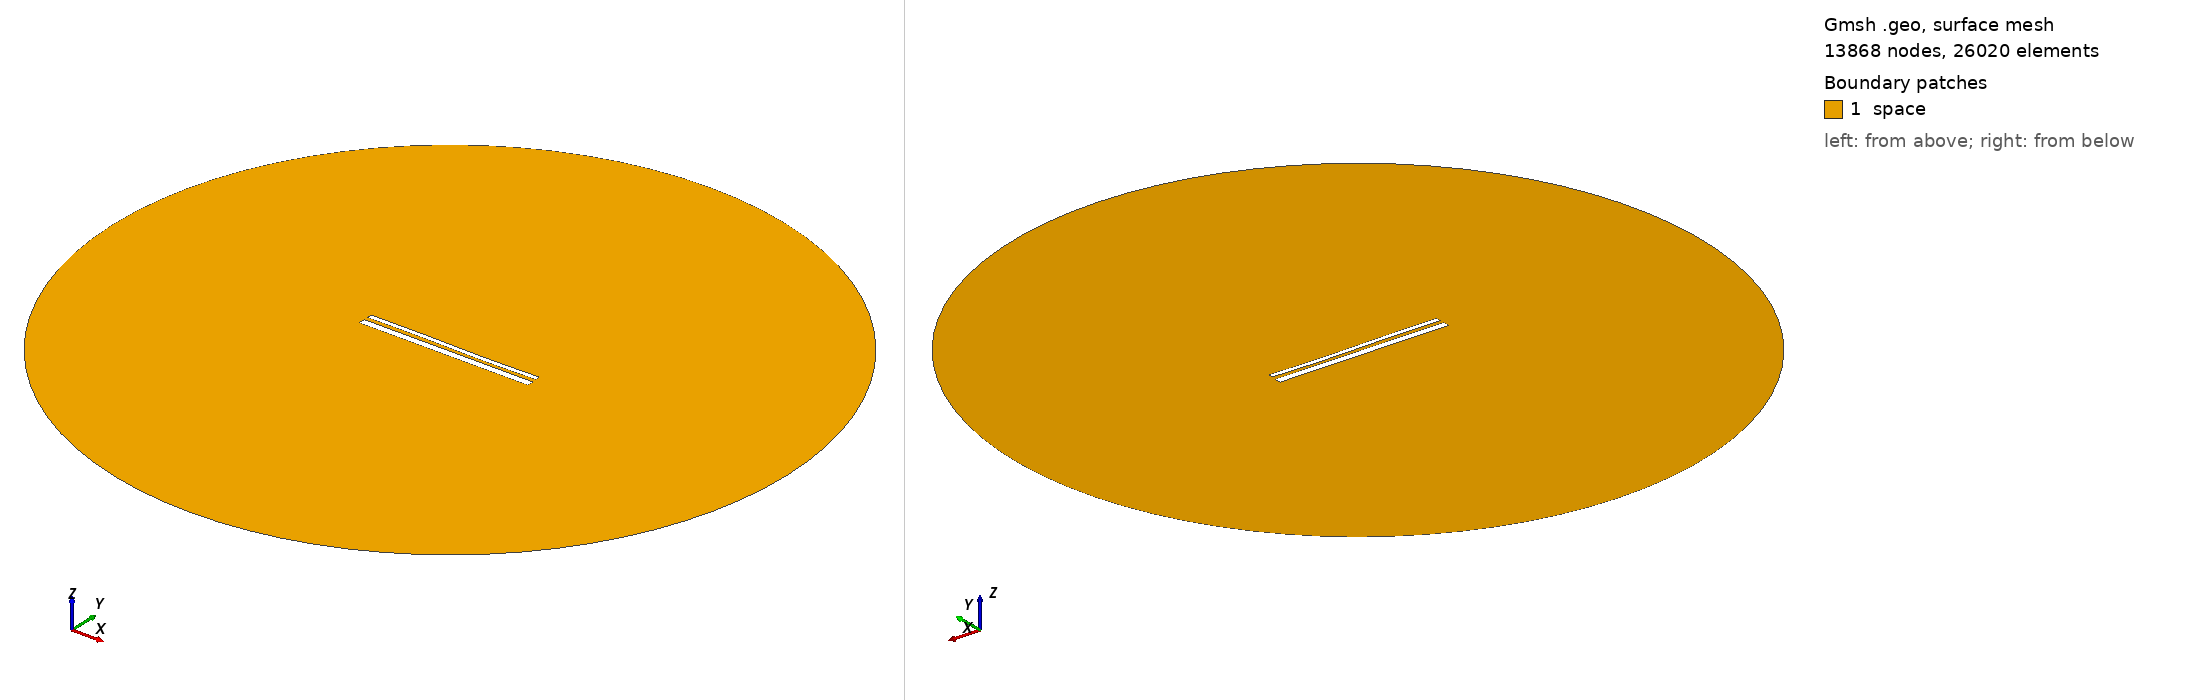

Gmsh geometry script, surface-meshed: 13868 nodes, 26020 surface elements. Boundary patches (legend numbers): 1 space. Left view from above one corner, right view from below the opposite corner. Legend entries are the model's physical surfaces. The drawing asked Gmsh for element sizes between 1% and 20% of the model's largest extent; the script's own settings can give other sizes.

=== 13798.geo (drawn) ===
//---------------------------------------
// Geometry kernel
//---------------------------------------

SetFactory("OpenCASCADE");



//---------------------------------------
// Parameters of the geometry
//---------------------------------------

// Overetch of the upper plate
overetch = 0.5;

// Distance between the plates
distance = 2.0;

// Discretization over the x axis (for the deformation)
nx = 50; 

// Length of the plate
L = 100 - overetch; 

// Number of modes
n = 4; 

// 1st mode coefficient
coeff(1) = -0.15;
beta(1) = 0.596864 * 3.1415926535 / L;

// 2nd mode coefficient
coeff(2) = -0.075;
beta(2) = 1.49418 * 3.1415926535 / L;

// 3rd mode coefficient
coeff(3) = 0.15;
beta(3) = 2.50025 * 3.1415926535 / L;

// 4th mode coefficient
coeff(4) = 0.0;
beta(4) = 3.49999 * 3.1415926535 / L;



//---------------------------------------
// Upper plate (deformed rectangle)
//---------------------------------------

// Coordiantes of the upper plate
xmin = -50;
xmax = 50 - overetch;

// Height of the upper plate
yheight = 4 - 2 * overetch;

// Indexes of the points
UpperID[] = {};
LowerID[] = {};
LeftID[] = {};
RightID[] = {};

// Point index
p = 1;

// Horizontal edges
For i In {1:nx}
    x = xmin + (i-1)*(xmax - xmin)/(nx-1);

    y_bottom = distance / 2 + overetch;
    For j In {1:n}
        C = (Cosh(beta(j)*L) + Cos(beta(j)*L)) / (Sinh(beta(j)*L) + Sin(beta(j)*L));
        y_bottom  = y_bottom + coeff(j) * (Cosh(beta(j)*(x+50)) - Cos(beta(j)*(x+50)) - C * (Sinh(beta(j)*(x+50)) - Sin(beta(j)*(x+50))));
    EndFor

    y_top = y_bottom + yheight;

    Point(p) = {x, y_top, 0, 1.0};
    UpperID[i] = p;
    p = p + 1;

    Point(p) = {x, y_bottom, 0, 1.0};
    LowerID[i] = p;
    p = p + 1;
EndFor

// Create point lists
UpperPts[] = {}; LowerPts[] = {};
For i In {1:nx}
  UpperPts[] += {UpperID[i]};
  LowerPts[] += {LowerID[i]};
EndFor

// Build splines
Spline(1) = {UpperPts[]};
Spline(2) = {LowerPts[]};
Line(3) = {LowerPts[nx-1], UpperPts[nx-1]};
Line(4) = {LowerPts[0], UpperPts[0]};

// Build the plane surface
Curve Loop(1) = {2, 3, -1, -4};
Plane Surface(1) = {1};



//---------------------------------------
// Lower plate (rectangle)
//---------------------------------------

// Vertices
Point(1001) = {-50, -1, 0, 1.0};
Point(1002) = { 50, -1, 0, 1.0};
Point(1003) = { 50,  -5, 0, 1.0};
Point(1004) = {-50,  -5, 0, 1.0};

// Edges
Line(5) = {1001, 1002};
Line(6) = {1002, 1003};
Line(7) = {1003, 1004};
Line(8) = {1004, 1001};

// Plane surface
Line Loop(2) = {5, 6, 7, 8};
Plane Surface(2) = {2}; 



//---------------------------------------
// Outer (fictious) boundary
//---------------------------------------

// Points
Point(1005) = {0, 0, 0};       // Center
Point(1006) = {200, 0, 0};     // Start point
Point(1007) = {0, 200, 0};     // 90 degrees
Point(1008) = {-200, 0, 0};    // 180 degrees
Point(1009) = {0, -200, 0};    // 270 degrees

// Circle arcs (each needs start, center, end)
Circle(9) = {1006, 1005, 1007};
Circle(10) = {1007, 1005, 1008};
Circle(11) = {1008, 1005, 1009};
Circle(12) = {1009, 1005, 1006};

// Plane surface for the entire domain
Curve Loop(3) = {9, 10, 11, 12};
Surface(3) = {3};

// Subtract the plates from the whole domain to obtain the actual domain where we want to solve the equations
BooleanDifference{ Surface{3}; Delete; }{ Surface{1}; Surface{2}; Delete; }




//---------------------------------------
// Transfinite Lines/Curves
//---------------------------------------

// Set the number of points on the boundaries
r = 7;

// Plates
Transfinite Curve {1, 2} = 50*r Using Progression 1;
Transfinite Curve {3, 4} = 2*r Using Progression 1;
Transfinite Line {5, 7} = 50*r Using Progression 1;
Transfinite Line {6, 8} = 2*r Using Progression 1;

// Outer boundary
Transfinite Line {9, 10, 11, 12} = 20 Using Progression 1;



//---------------------------------------
// Physical groups
//---------------------------------------                

// Physical curves (boundaries)
Physical Line("force_segment", 10) = {2};
Physical Line("upper_plate", 11) = {1, 3, 4};
Physical Line("lower_plate", 12) = {5, 6, 7, 8};
Physical Line("boundary", 20) = {9, 10, 11, 12};

// Physical Surfaces
Physical Surface("space", 30) = {3};



//---------------------------------------
// 6. Generate the Mesh
//---------------------------------------

// 2D mesh generation
Mesh 2;
